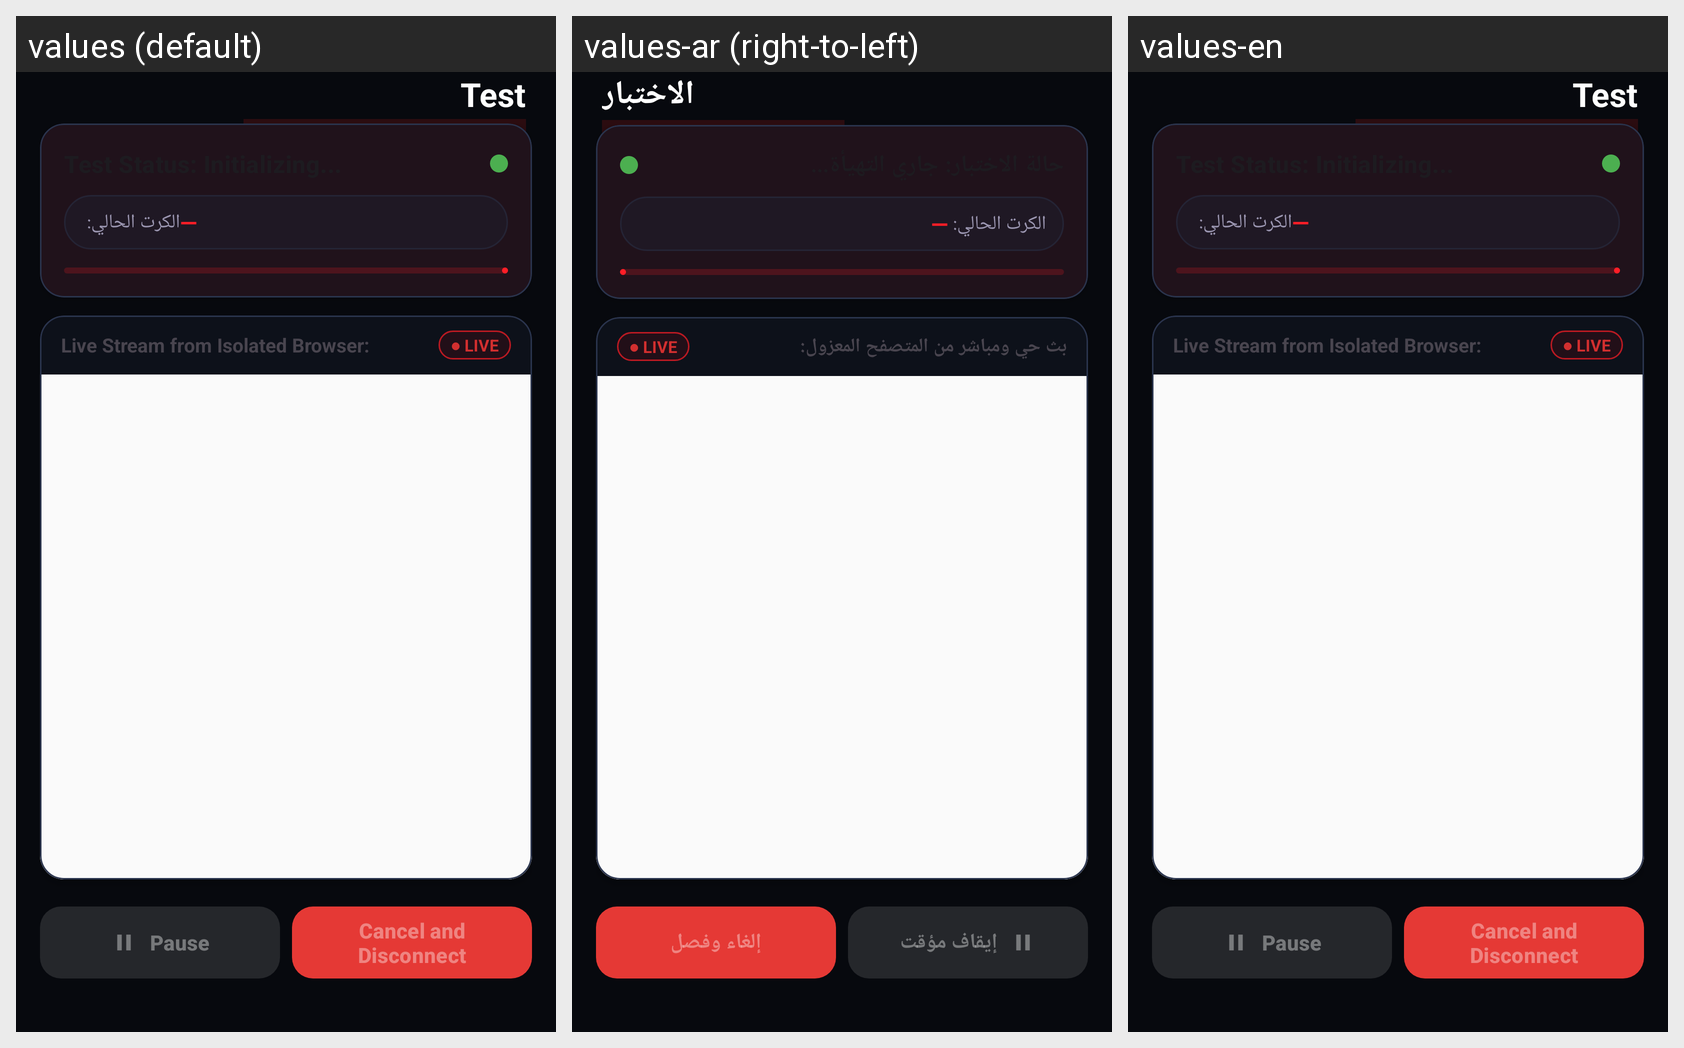

Here is an Android app screen in its default locale and in the app's own translations. Write out the translated-string differences for the strings that appear on this screen.
Android screen res/layout/fragment_test.xml rendered under 3 locales, left to right: values (default), values-ar (right-to-left), values-en. Device: Nexus 5 (rendered at 1080×1920; each locale shown at half size, 540×960, under a caption strip naming it); theme Theme.WiFiCardMasterPro.
Strings drawn on this screen, with the default value and each locale's value (text and hints the layout hard-codes, and strings that could not be matched under every locale, appear in the picture but are not listed):

menu_test
  values: Test
  values-ar: الاختبار
  values-en: Test

test_live_stream
  values: Live Stream from Isolated Browser:
  values-ar: بث حي ومباشر من المتصفح المعزول:
  values-en: Live Stream from Isolated Browser:

auto_string_1
  values: Pause
  values-ar: إيقاف مؤقت
  values-en: Pause

test_cancel_log
  values: Cancel and Disconnect
  values-ar: إلغاء وفصل
  values-en: Cancel and Disconnect
